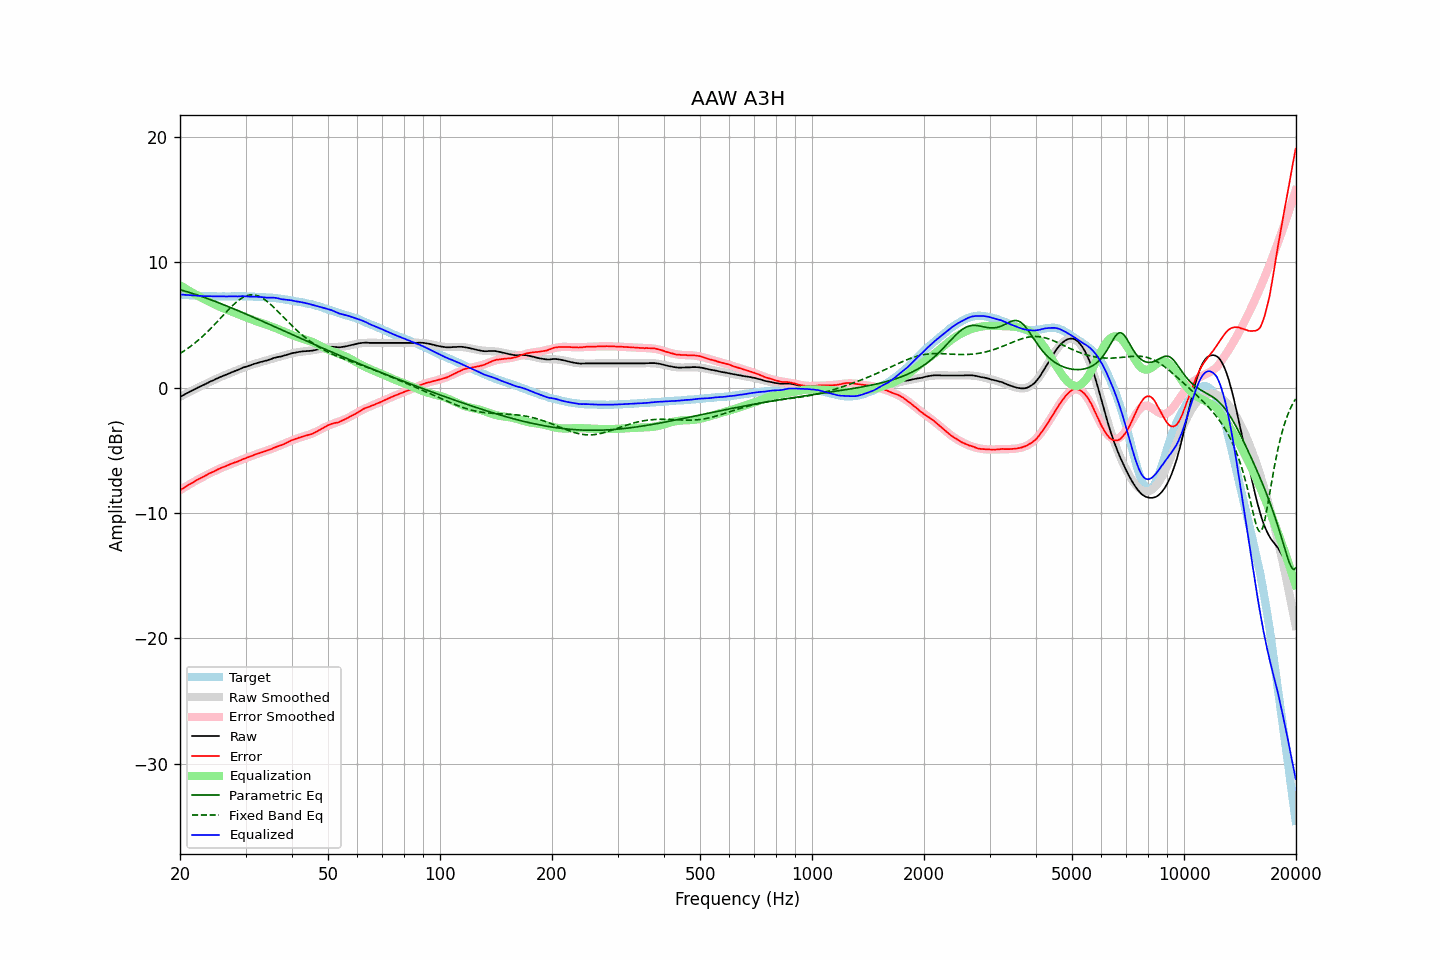

Source data for this figure (header and first rows):
frequency, raw, error, smoothed, error_smoothed, equalization, parametric_eq, fixed_band_eq, equalized_raw, equalized_smoothed, target
20.00, -0.73, -8.17, -0.73, -8.17, 8.17, 7.81, 2.73, 7.45, 7.44, 7.44
20.20, -0.67, -8.10, -0.66, -8.09, 8.09, 7.78, 2.81, 7.43, 7.43, 7.43
20.40, -0.60, -8.02, -0.60, -8.01, 8.01, 7.74, 2.89, 7.42, 7.42, 7.42
20.61, -0.53, -7.94, -0.53, -7.93, 7.93, 7.70, 2.97, 7.40, 7.41, 7.41
20.81, -0.46, -7.85, -0.46, -7.86, 7.86, 7.66, 3.06, 7.40, 7.40, 7.39
21.02, -0.40, -7.78, -0.39, -7.78, 7.78, 7.63, 3.15, 7.38, 7.38, 7.38
21.23, -0.33, -7.70, -0.33, -7.70, 7.70, 7.59, 3.24, 7.38, 7.37, 7.37
21.44, -0.26, -7.64, -0.26, -7.63, 7.63, 7.55, 3.34, 7.37, 7.37, 7.38
21.66, -0.20, -7.56, -0.20, -7.55, 7.55, 7.51, 3.44, 7.35, 7.36, 7.36
21.87, -0.13, -7.49, -0.13, -7.48, 7.48, 7.46, 3.54, 7.35, 7.35, 7.36
22.09, -0.07, -7.41, -0.07, -7.41, 7.41, 7.42, 3.64, 7.34, 7.34, 7.34
22.31, 0.00, -7.33, -0.01, -7.34, 7.34, 7.38, 3.75, 7.34, 7.33, 7.33
22.54, 0.06, -7.26, 0.06, -7.27, 7.27, 7.34, 3.86, 7.33, 7.33, 7.32
22.76, 0.12, -7.20, 0.12, -7.20, 7.20, 7.29, 3.97, 7.32, 7.32, 7.32
22.99, 0.17, -7.14, 0.18, -7.13, 7.13, 7.25, 4.09, 7.30, 7.31, 7.31
23.22, 0.23, -7.07, 0.25, -7.06, 7.06, 7.20, 4.20, 7.30, 7.31, 7.30
23.45, 0.30, -7.01, 0.31, -7.00, 7.00, 7.16, 4.32, 7.30, 7.30, 7.31
23.69, 0.37, -6.93, 0.37, -6.93, 6.93, 7.11, 4.45, 7.30, 7.30, 7.30
23.92, 0.44, -6.85, 0.43, -6.86, 6.86, 7.06, 4.57, 7.31, 7.30, 7.29
24.16, 0.50, -6.80, 0.49, -6.80, 6.80, 7.02, 4.70, 7.30, 7.29, 7.30
24.40, 0.55, -6.75, 0.55, -6.74, 6.74, 6.97, 4.83, 7.29, 7.29, 7.30
24.65, 0.60, -6.69, 0.61, -6.68, 6.68, 6.92, 4.97, 7.28, 7.29, 7.29
24.89, 0.67, -6.62, 0.67, -6.62, 6.62, 6.87, 5.10, 7.29, 7.29, 7.29
25.14, 0.73, -6.55, 0.73, -6.56, 6.56, 6.82, 5.24, 7.29, 7.29, 7.28
25.39, 0.79, -6.49, 0.79, -6.50, 6.50, 6.77, 5.37, 7.29, 7.28, 7.28
25.65, 0.85, -6.43, 0.84, -6.44, 6.44, 6.72, 5.51, 7.29, 7.28, 7.28
25.91, 0.90, -6.38, 0.90, -6.38, 6.38, 6.67, 5.65, 7.28, 7.28, 7.28
26.16, 0.95, -6.34, 0.95, -6.33, 6.33, 6.62, 5.79, 7.28, 7.28, 7.29
26.43, 1.00, -6.28, 1.00, -6.28, 6.28, 6.57, 5.93, 7.28, 7.28, 7.28
26.69, 1.05, -6.23, 1.06, -6.22, 6.22, 6.52, 6.06, 7.28, 7.28, 7.28
26.96, 1.11, -6.17, 1.11, -6.17, 6.17, 6.47, 6.20, 7.28, 7.28, 7.28
27.23, 1.16, -6.12, 1.17, -6.12, 6.12, 6.42, 6.33, 7.28, 7.28, 7.28
27.50, 1.22, -6.06, 1.22, -6.07, 6.07, 6.36, 6.46, 7.29, 7.29, 7.28
27.77, 1.27, -6.02, 1.27, -6.02, 6.02, 6.31, 6.58, 7.29, 7.29, 7.29
28.05, 1.32, -5.96, 1.32, -5.97, 5.97, 6.26, 6.70, 7.29, 7.29, 7.28
28.33, 1.36, -5.93, 1.37, -5.92, 5.92, 6.20, 6.82, 7.28, 7.29, 7.29
28.62, 1.41, -5.88, 1.42, -5.87, 5.87, 6.15, 6.92, 7.28, 7.29, 7.29
28.90, 1.47, -5.83, 1.47, -5.82, 5.82, 6.09, 7.02, 7.29, 7.29, 7.30
29.19, 1.53, -5.77, 1.53, -5.76, 5.76, 6.04, 7.11, 7.30, 7.29, 7.30
29.48, 1.59, -5.70, 1.57, -5.71, 5.71, 5.99, 7.19, 7.31, 7.29, 7.29
29.78, 1.63, -5.66, 1.62, -5.66, 5.66, 5.93, 7.25, 7.29, 7.29, 7.29
30.08, 1.67, -5.62, 1.67, -5.61, 5.61, 5.88, 7.31, 7.28, 7.28, 7.29
30.38, 1.71, -5.56, 1.72, -5.56, 5.56, 5.82, 7.35, 7.27, 7.28, 7.27
30.68, 1.75, -5.52, 1.76, -5.51, 5.51, 5.76, 7.39, 7.27, 7.28, 7.27
30.99, 1.80, -5.47, 1.80, -5.47, 5.47, 5.71, 7.40, 7.27, 7.27, 7.27
31.30, 1.85, -5.42, 1.85, -5.42, 5.42, 5.65, 7.41, 7.27, 7.26, 7.27
31.61, 1.89, -5.37, 1.89, -5.37, 5.37, 5.60, 7.40, 7.26, 7.26, 7.26
31.93, 1.93, -5.31, 1.92, -5.33, 5.33, 5.54, 7.38, 7.26, 7.25, 7.24
32.24, 1.97, -5.28, 1.96, -5.28, 5.28, 5.48, 7.34, 7.25, 7.24, 7.25
32.57, 2.00, -5.23, 2.00, -5.24, 5.24, 5.43, 7.30, 7.24, 7.24, 7.23
32.89, 2.04, -5.19, 2.04, -5.19, 5.19, 5.37, 7.24, 7.24, 7.23, 7.23
33.22, 2.07, -5.15, 2.08, -5.15, 5.15, 5.31, 7.17, 7.22, 7.22, 7.22
33.55, 2.11, -5.11, 2.12, -5.10, 5.10, 5.26, 7.09, 7.21, 7.22, 7.22
33.89, 2.14, -5.07, 2.15, -5.06, 5.06, 5.20, 7.00, 7.20, 7.21, 7.21
34.23, 2.17, -5.02, 2.19, -5.01, 5.01, 5.14, 6.90, 7.18, 7.20, 7.19
34.57, 2.21, -4.98, 2.23, -4.97, 4.97, 5.09, 6.80, 7.18, 7.19, 7.19
34.92, 2.25, -4.92, 2.26, -4.92, 4.92, 5.03, 6.69, 7.17, 7.18, 7.17
35.27, 2.30, -4.89, 2.30, -4.88, 4.88, 4.97, 6.57, 7.18, 7.17, 7.19
35.62, 2.35, -4.81, 2.33, -4.83, 4.83, 4.91, 6.45, 7.18, 7.16, 7.16
35.97, 2.39, -4.77, 2.37, -4.78, 4.78, 4.86, 6.32, 7.17, 7.15, 7.16
... 635 more rows
